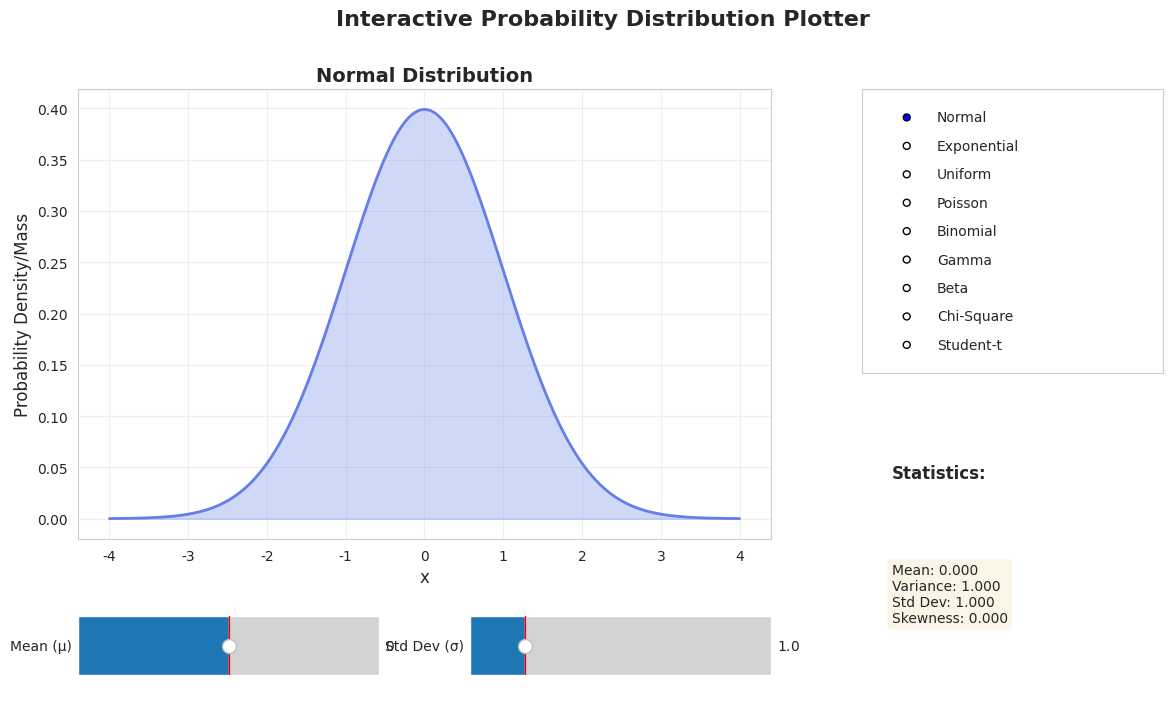

Recreate this plot in Python.

#Probability Distribution Plotter - Build an interactive tool to visualize different distributions with adjustable parameters

import numpy as np
import matplotlib.pyplot as plt
from matplotlib.widgets import Slider, RadioButtons
from scipy import stats
import seaborn as sns

# Set style
sns.set_style("whitegrid")
plt.rcParams['figure.figsize'] = (14, 8)

class DistributionPlotter:
    def __init__(self):
        self.fig = plt.figure(figsize=(14, 8))
        self.fig.suptitle('Interactive Probability Distribution Plotter', fontsize=16, fontweight='bold')
        
        # Create main plot
        self.ax = plt.subplot2grid((4, 3), (0, 0), colspan=2, rowspan=3)
        
        # Create radio buttons for distribution selection
        self.rax = plt.subplot2grid((4, 3), (0, 2), rowspan=2)
        self.radio = RadioButtons(
            self.rax,
            ('Normal', 'Exponential', 'Uniform', 'Poisson', 'Binomial', 
             'Gamma', 'Beta', 'Chi-Square', 'Student-t'),
            active=0
        )
        self.radio.on_clicked(self.update_distribution)
        
        # Stats display area
        self.stats_ax = plt.subplot2grid((4, 3), (2, 2), rowspan=2)
        self.stats_ax.axis('off')
        
        # Create slider axes
        self.slider_ax1 = plt.subplot2grid((4, 3), (3, 0))
        self.slider_ax2 = plt.subplot2grid((4, 3), (3, 1))
        
        # Initialize with Normal distribution
        self.current_dist = 'Normal'
        self.setup_sliders()
        self.plot()
        
        plt.subplots_adjust(hspace=0.4, wspace=0.3)
    
    def setup_sliders(self):
        """Setup sliders based on selected distribution"""
        self.slider_ax1.clear()
        self.slider_ax2.clear()
        
        if self.current_dist == 'Normal':
            self.slider1 = Slider(self.slider_ax1, 'Mean (μ)', -10, 10, valinit=0, valstep=0.1)
            self.slider2 = Slider(self.slider_ax2, 'Std Dev (σ)', 0.1, 5, valinit=1, valstep=0.1)
        
        elif self.current_dist == 'Exponential':
            self.slider1 = Slider(self.slider_ax1, 'Lambda (λ)', 0.1, 5, valinit=1, valstep=0.1)
            self.slider2 = None
        
        elif self.current_dist == 'Uniform':
            self.slider1 = Slider(self.slider_ax1, 'Lower (a)', -10, 10, valinit=0, valstep=0.5)
            self.slider2 = Slider(self.slider_ax2, 'Upper (b)', -10, 20, valinit=10, valstep=0.5)
        
        elif self.current_dist == 'Poisson':
            self.slider1 = Slider(self.slider_ax1, 'Lambda (λ)', 0.1, 20, valinit=5, valstep=0.5)
            self.slider2 = None
        
        elif self.current_dist == 'Binomial':
            self.slider1 = Slider(self.slider_ax1, 'n (trials)', 1, 100, valinit=20, valstep=1)
            self.slider2 = Slider(self.slider_ax2, 'p (prob)', 0, 1, valinit=0.5, valstep=0.01)
        
        elif self.current_dist == 'Gamma':
            self.slider1 = Slider(self.slider_ax1, 'Shape (α)', 0.1, 10, valinit=2, valstep=0.1)
            self.slider2 = Slider(self.slider_ax2, 'Scale (θ)', 0.1, 5, valinit=2, valstep=0.1)
        
        elif self.current_dist == 'Beta':
            self.slider1 = Slider(self.slider_ax1, 'Alpha (α)', 0.1, 10, valinit=2, valstep=0.1)
            self.slider2 = Slider(self.slider_ax2, 'Beta (β)', 0.1, 10, valinit=5, valstep=0.1)
        
        elif self.current_dist == 'Chi-Square':
            self.slider1 = Slider(self.slider_ax1, 'df (k)', 1, 30, valinit=5, valstep=1)
            self.slider2 = None
        
        elif self.current_dist == 'Student-t':
            self.slider1 = Slider(self.slider_ax1, 'df (ν)', 1, 30, valinit=10, valstep=1)
            self.slider2 = None
        
        # Connect sliders to update function
        self.slider1.on_changed(self.update)
        if self.slider2:
            self.slider2.on_changed(self.update)
    
    def update_distribution(self, label):
        """Update distribution type"""
        self.current_dist = label
        self.setup_sliders()
        self.plot()
    
    def update(self, val):
        """Update plot when slider changes"""
        self.plot()
    
    def plot(self):
        """Plot the selected distribution"""
        self.ax.clear()
        
        if self.current_dist == 'Normal':
            mean = self.slider1.val
            std = self.slider2.val
            x = np.linspace(mean - 4*std, mean + 4*std, 1000)
            y = stats.norm.pdf(x, mean, std)
            self.ax.plot(x, y, linewidth=2, color='#667eea')
            self.ax.fill_between(x, y, alpha=0.3, color='#667eea')
            
            stats_text = f"Mean: {mean:.3f}\nVariance: {std**2:.3f}\nStd Dev: {std:.3f}\nSkewness: 0.000"
        
        elif self.current_dist == 'Exponential':
            lam = self.slider1.val
            x = np.linspace(0, 10/lam, 1000)
            y = stats.expon.pdf(x, scale=1/lam)
            self.ax.plot(x, y, linewidth=2, color='#667eea')
            self.ax.fill_between(x, y, alpha=0.3, color='#667eea')
            
            stats_text = f"Mean: {1/lam:.3f}\nVariance: {1/lam**2:.3f}\nStd Dev: {1/lam:.3f}\nSkewness: 2.000"
        
        elif self.current_dist == 'Uniform':
            a = self.slider1.val
            b = self.slider2.val
            if b <= a:
                b = a + 1
            x = np.linspace(a-1, b+1, 1000)
            y = stats.uniform.pdf(x, a, b-a)
            self.ax.plot(x, y, linewidth=2, color='#667eea')
            self.ax.fill_between(x, y, alpha=0.3, color='#667eea')
            
            mean = (a + b) / 2
            variance = (b - a)**2 / 12
            stats_text = f"Mean: {mean:.3f}\nVariance: {variance:.3f}\nStd Dev: {np.sqrt(variance):.3f}\nSkewness: 0.000"
        
        elif self.current_dist == 'Poisson':
            lam = self.slider1.val
            x = np.arange(0, int(lam + 5*np.sqrt(lam)))
            y = stats.poisson.pmf(x, lam)
            self.ax.bar(x, y, color='#667eea', alpha=0.7, edgecolor='black')
            
            stats_text = f"Mean: {lam:.3f}\nVariance: {lam:.3f}\nStd Dev: {np.sqrt(lam):.3f}\nSkewness: {1/np.sqrt(lam):.3f}"
        
        elif self.current_dist == 'Binomial':
            n = int(self.slider1.val)
            p = self.slider2.val
            x = np.arange(0, n+1)
            y = stats.binom.pmf(x, n, p)
            self.ax.bar(x, y, color='#667eea', alpha=0.7, edgecolor='black')
            
            mean = n * p
            variance = n * p * (1 - p)
            skew = (1 - 2*p) / np.sqrt(n * p * (1 - p)) if variance > 0 else 0
            stats_text = f"Mean: {mean:.3f}\nVariance: {variance:.3f}\nStd Dev: {np.sqrt(variance):.3f}\nSkewness: {skew:.3f}"
        
        elif self.current_dist == 'Gamma':
            alpha = self.slider1.val
            theta = self.slider2.val
            x = np.linspace(0, alpha*theta + 5*np.sqrt(alpha)*theta, 1000)
            y = stats.gamma.pdf(x, alpha, scale=theta)
            self.ax.plot(x, y, linewidth=2, color='#667eea')
            self.ax.fill_between(x, y, alpha=0.3, color='#667eea')
            
            mean = alpha * theta
            variance = alpha * theta**2
            skew = 2 / np.sqrt(alpha)
            stats_text = f"Mean: {mean:.3f}\nVariance: {variance:.3f}\nStd Dev: {np.sqrt(variance):.3f}\nSkewness: {skew:.3f}"
        
        elif self.current_dist == 'Beta':
            alpha = self.slider1.val
            beta = self.slider2.val
            x = np.linspace(0, 1, 1000)
            y = stats.beta.pdf(x, alpha, beta)
            self.ax.plot(x, y, linewidth=2, color='#667eea')
            self.ax.fill_between(x, y, alpha=0.3, color='#667eea')
            
            mean = alpha / (alpha + beta)
            variance = (alpha * beta) / ((alpha + beta)**2 * (alpha + beta + 1))
            skew = (2 * (beta - alpha) * np.sqrt(alpha + beta + 1)) / ((alpha + beta + 2) * np.sqrt(alpha * beta))
            stats_text = f"Mean: {mean:.3f}\nVariance: {variance:.3f}\nStd Dev: {np.sqrt(variance):.3f}\nSkewness: {skew:.3f}"
        
        elif self.current_dist == 'Chi-Square':
            k = int(self.slider1.val)
            x = np.linspace(0, k + 5*np.sqrt(2*k), 1000)
            y = stats.chi2.pdf(x, k)
            self.ax.plot(x, y, linewidth=2, color='#667eea')
            self.ax.fill_between(x, y, alpha=0.3, color='#667eea')
            
            stats_text = f"Mean: {k:.3f}\nVariance: {2*k:.3f}\nStd Dev: {np.sqrt(2*k):.3f}\nSkewness: {np.sqrt(8/k):.3f}"
        
        elif self.current_dist == 'Student-t':
            nu = int(self.slider1.val)
            x = np.linspace(-5, 5, 1000)
            y = stats.t.pdf(x, nu)
            self.ax.plot(x, y, linewidth=2, color='#667eea')
            self.ax.fill_between(x, y, alpha=0.3, color='#667eea')
            
            mean = 0 if nu > 1 else "Undefined"
            variance = nu / (nu - 2) if nu > 2 else "Undefined"
            std = np.sqrt(variance) if isinstance(variance, (int, float)) else "Undefined"
            skew = 0 if nu > 3 else "Undefined"
            stats_text = f"Mean: {mean}\nVariance: {variance}\nStd Dev: {std}\nSkewness: {skew}"
        
        # Update plot labels
        self.ax.set_xlabel('x', fontsize=12)
        self.ax.set_ylabel('Probability Density/Mass', fontsize=12)
        self.ax.set_title(f'{self.current_dist} Distribution', fontsize=14, fontweight='bold')
        self.ax.grid(True, alpha=0.3)
        
        # Update stats display
        self.stats_ax.clear()
        self.stats_ax.axis('off')
        self.stats_ax.text(0.1, 0.8, 'Statistics:', fontsize=12, fontweight='bold', 
                          transform=self.stats_ax.transAxes)
        self.stats_ax.text(0.1, 0.5, stats_text, fontsize=10, 
                          transform=self.stats_ax.transAxes, verticalalignment='top',
                          bbox=dict(boxstyle='round', facecolor='wheat', alpha=0.3))
        
        plt.draw()
    
    def show(self):
        """Display the plot"""
        plt.show()

# Create and show the plotter
if __name__ == "__main__":
    plotter = DistributionPlotter()
    plotter.show()
